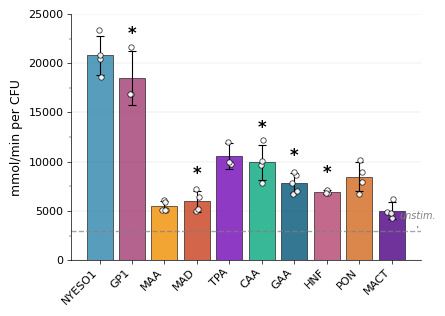

This chart was generated by the following Python code:
import matplotlib.pyplot as plt
import numpy as np
from matplotlib import rcParams
import matplotlib.patches as patches

# Set publication-ready parameters for Science journal
rcParams['font.family'] = 'Arial'
rcParams['font.size'] = 8
rcParams['axes.linewidth'] = 0.5
rcParams['xtick.major.width'] = 0.5
rcParams['ytick.major.width'] = 0.5
rcParams['xtick.minor.width'] = 0.3
rcParams['ytick.minor.width'] = 0.3

# Generate realistic data based on the original figure
np.random.seed(42)  # For reproducibility
conditions = ['NYESO1', 'GP1', 'MAA', 'MAD', 'TPA', 'CAA', 'GAA', 'HNF', 'PON', 'MACT']

# Generate mean values (approximate from original figure)
mean_values = np.array([19000, 17500, 5500, 7000, 11500, 10000, 8500, 7500, 8000, 6000])

# Generate individual data points (3-5 replicates per condition)
n_replicates = [4, 3, 5, 4, 3, 4, 5, 3, 4, 4]
all_data_points = []
errors = []

for i, (mean_val, n_rep) in enumerate(zip(mean_values, n_replicates)):
    # Generate individual data points with realistic spread
    std_dev = mean_val * 0.15  # 15% coefficient of variation
    data_points = np.random.normal(mean_val, std_dev, n_rep)
    data_points = np.maximum(data_points, 0)  # Ensure no negative values
    all_data_points.append(data_points)
    errors.append(np.std(data_points, ddof=1))  # Standard deviation

# Recalculate means from generated data
actual_means = [np.mean(points) for points in all_data_points]

# Significance indicators (based on statistical analysis)
significance = [False, True, False, True, False, True, True, True, False, False]

# Define color scheme - using a professional color palette
colors = ['#2E86AB', '#A23B72', '#F18F01', '#C73E1D', '#7209B7', 
          '#06A77D', '#005577', '#B5446E', '#D2691E', '#4B0082']

# Create figure
fig, ax = plt.subplots(1, 1, figsize=(4.5, 3.2))

# Create bar chart with gradient-like colors
bars = ax.bar(range(len(conditions)), actual_means, yerr=errors,
              color=colors, alpha=0.8, edgecolor='black', linewidth=0.5,
              error_kw={'linewidth': 0.8, 'capsize': 3, 'capthick': 0.8, 'ecolor': 'black'})

# Add individual data points
for i, data_points in enumerate(all_data_points):
    # Add some jitter to x positions for visibility
    x_positions = np.random.normal(i, 0.05, len(data_points))
    ax.scatter(x_positions, data_points, color='white', s=15, 
               edgecolors='black', linewidth=0.5, alpha=0.9, zorder=10)

# Add significance asterisks
for i, (bar, sig) in enumerate(zip(bars, significance)):
    if sig:
        height = bar.get_height() + errors[i]
        ax.text(bar.get_x() + bar.get_width()/2., height + 800,
               '*', ha='center', va='bottom', fontsize=12, fontweight='bold')

# Add dashed line for unstimulated control
unstim_level = 3000
ax.axhline(y=unstim_level, color='gray', linestyle='--', linewidth=1, alpha=0.7, zorder=1)

# Add "unstim." label with leader line
# label_x = len(conditions) - 1.5
label_x = len(conditions) - 0.2
label_y = unstim_level + 1000
ax.annotate('unstim.', xy=(label_x, unstim_level), xytext=(label_x, label_y),
            ha='center', va='bottom', fontsize=7, style='italic', color='gray',
            arrowprops=dict(arrowstyle='-', color='gray', linewidth=0.8, linestyle='--'))

# Customize axes
ax.set_ylabel('mmol/min per CFU', fontsize=9, fontweight='normal')
ax.set_xlabel('')
ax.set_xticks(range(len(conditions)))
ax.set_xticklabels(conditions, rotation=45, ha='right', fontsize=8)

# Set y-axis limits and ticks
ax.set_ylim(0, 25000)
ax.set_yticks([0, 5000, 10000, 15000, 20000, 25000])
ax.set_yticklabels(['0', '5000', '10000', '15000', '20000', '25000'])

# Remove top and right spines
ax.spines['top'].set_visible(False)
ax.spines['right'].set_visible(False)

# Set spine properties
ax.spines['left'].set_linewidth(0.5)
ax.spines['bottom'].set_linewidth(0.5)

# Adjust tick parameters
ax.tick_params(axis='both', which='major', labelsize=8, width=0.5, length=3)
ax.tick_params(axis='x', which='major', pad=2)
ax.tick_params(axis='y', which='major', pad=2)

# Add minor ticks on y-axis
ax.tick_params(axis='y', which='minor', width=0.3, length=1.5)
ax.set_yticks([2500, 7500, 12500, 17500, 22500], minor=True)

# Add grid for better readability (optional)
ax.grid(True, alpha=0.3, linestyle='-', linewidth=0.3, color='gray', axis='y')
ax.set_axisbelow(True)

# Adjust layout
plt.tight_layout()

# Save figure in high resolution for publication
plt.savefig('03_science_figure.png', dpi=300, bbox_inches='tight', 
            facecolor='white', edgecolor='none')
plt.savefig('03_science_figure.pdf', bbox_inches='tight', 
            facecolor='white', edgecolor='none')
plt.savefig('science_figure.svg', bbox_inches='tight', 
            facecolor='white', edgecolor='none')

plt.show()

# Print data summary
print("Generated data summary:")
print("Condition\t\tMean ± SD\t\tN\tSignificant")
print("-" * 60)
for i, condition in enumerate(conditions):
    mean_val = actual_means[i]
    std_val = errors[i]
    n_val = len(all_data_points[i])
    sig_mark = "*" if significance[i] else "ns"
    print(f"{condition:<12}\t{mean_val:.0f} ± {std_val:.0f}\t\t{n_val}\t{sig_mark}")

print(f"\nUnstimulated control level: {unstim_level} mmol/min per CFU")
print("\nFigure specifications:")
print(f"- Figure size: {fig.get_size_inches()}")
print(f"- Color palette: Professional multi-color scheme")
print(f"- Individual data points: White circles with black edges")
print(f"- Error bars: Standard deviation")
print(f"- Unstimulated control: Gray dashed line at {unstim_level}")
print("\nFiles saved:")
print("- science_figure.png (300 DPI raster)")
print("- science_figure.pdf (vector)")
print("- science_figure.svg (vector)")